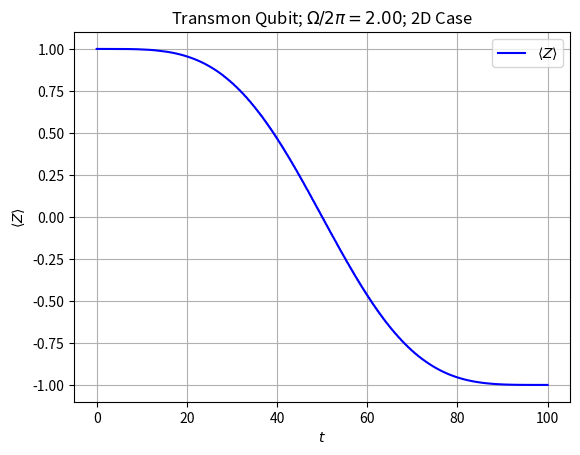

Write Python code to recreate this figure. (Note: this script raises an exception after producing the figure.)
import numpy as np
from scipy.linalg import block_diag as block
import matplotlib.pyplot as plt
from tqdm import tqdm


class transmon:
    def __init__(
        self, init_state, omega, alpha, tau=0.001, T=5, time_dependent=True
    ):
        self.psi = init_state

        self.alpha = alpha * (2 * np.pi)
        self.omega = omega * (2 * np.pi)

        self.tau = tau
        self.N = int(T / tau)
        self.T = T
        self.t = tau * np.arange(self.N)
        self.time_dependent = time_dependent
        self.dim = len(init_state)

        # create ladder operators by padding a diagonal matrix
        self.a = np.pad(
            np.diag(np.sqrt(np.arange(1, self.dim))),
            [(0, 1), (1, 0)],
            mode="constant",
            constant_values=0,
        )
        N_op = self.a.T @ self.a
        # create diagonal part of Hamiltonian
        H_trans = self.omega * N_op + self.alpha / 2 * N_op @ (
            N_op - np.eye(self.dim)
        )

        self.exptrans = np.diag(np.exp(-1j * self.tau * np.diag(H_trans)))

    def Pulse(self, t):
        P = (
            np.pi
            / 2
            * np.pi
            / self.T
            * np.sin(np.pi * t / self.T)
            * np.cos(self.omega * t)
        )
        return P

    def leakage(self):
        return 1 - np.abs(self.psi[0]) ** 2 - np.abs(self.psi[1]) ** 2

    # Pauli operators
    def X(self):
        return (
            self.psi[:2].conj().T @ np.array([[0, 1], [1, 0]]) @ self.psi[:2]
        )

    def Y(self):
        return (
            self.psi[:2].conj().T
            @ np.array([[0, -1j], [1j, 0]])
            @ self.psi[:2]
        )

    def Z(self):
        return (
            self.psi[:2].conj().T @ np.array([[1, 0], [0, -1]]) @ self.psi[:2]
        )

    def update_Mat(self):
        # generate update matrix for each time step
        for t in self.t:
            evenlist = (  # all even entries of matrix
                -self.tau
                * np.sqrt(np.arange(0, self.dim, 2))
                / 2
                * self.Pulse(t)
            )
            oddlist = (  # all odd entries of matrix
                -self.tau
                * np.sqrt(np.arange(1, self.dim, 2))
                / 2
                * self.Pulse(t)
            )

            tup = tuple(  # packing it in a tupel for the constructor
                (
                    np.array(
                        [
                            [np.cos(oddlist[i]), 1j * np.sin(oddlist[i])],
                            [1j * np.sin(oddlist[i]), np.cos(oddlist[i])],
                        ]
                    )
                )
                for i in range(int((self.dim) / 2))
            )

            expK1_2 = block(*tup)  # make a block matrix

            tup = (
                tuple([1])
                + tuple(
                    (
                        np.array(
                            [
                                [
                                    np.cos(evenlist[i]),
                                    1j * np.sin(evenlist[i]),
                                ],
                                [
                                    1j * np.sin(evenlist[i]),
                                    np.cos(evenlist[i]),
                                ],
                            ]
                        )
                        for i in range(1, int((self.dim) / 2))
                    )
                )
                + tuple([1])
            )
            expK2_2 = block(*tup)

            yield (
                expK1_2 @ expK2_2 @ self.exptrans @ expK2_2 @ expK1_2
            )  # return time dependent part of Hamiltonian

    def plot_Z(self):
        plt.plot(self.t, self.Z_vals, label=r"$\langle Z\rangle$", c="b")
        plt.grid()
        plt.title(
            f"Transmon Qubit; $\\Omega /2\\pi = {self.omega/(2*np.pi):.2f}$; "
            f"{self.dim}D Case"
        )
        plt.ylim(-1.1, 1.1)
        plt.xlabel(r"$t$")
        plt.ylabel(r"$\langle Z\rangle$")
        plt.legend(loc=1)

    def plot_all(self):
        plt.plot(self.t, self.X_vals, label=r"$\langle X\rangle$", c="r")
        plt.plot(self.t, self.Y_vals, label=r"$\langle Y\rangle$", c="y")
        plt.plot(self.t, self.Z_vals, label=r"$\langle Z\rangle$", c="b")
        plt.grid()
        plt.title(
            f"Transmon Qubit; $\\Omega /2\\pi = {self.omega/(2*np.pi):.2f}$"
        )
        plt.ylim(-1.1, 1.1)
        plt.xlabel(r"$t$")
        plt.ylabel(r"$\langle A\rangle$")
        plt.legend(loc=1)

    def plot_leak(self):
        plt.plot(
            self.t,
            self.leak,
            label=f"$\\alpha/2\\pi = {self.alpha/(2*np.pi):.3f}$",
        )
        plt.xlim(0, self.T)
        plt.ylim(0)
        plt.grid()
        plt.xlabel("$t$")
        plt.ylabel("Leakage")
        plt.title("Leakage")
        plt.legend()

    def run(self):
        self.X_vals = []
        self.Y_vals = []
        self.Z_vals = []
        self.leak = []
        if self.time_dependent:
            for M in tqdm(self.update_Mat(), total=self.N):
                self.psi = M @ self.psi
                self.X_vals.append(self.X())
                self.Y_vals.append(self.Y())
                self.Z_vals.append(self.Z())
                self.leak.append(self.leakage())

        else:
            for t in tqdm(self.t):
                self.psi = self.exptrans @ self.psi
                self.X_vals.append(self.X())
                self.Y_vals.append(self.Y())
                self.Z_vals.append(self.Z())


### exercises

### free development
# init_state = [1, 1]
# init_state /= np.sqrt(2)
# a = transmon(init_state, 2, -0.1, T=5, time_dependent=False)
# a.run()
# a.plot_all()
# plt.savefig("plots1/free.png")
# plt.close()
# del a
#
# # different omegas
# for omega in tqdm([2.5, 3, 3.5, 4]):
#     a = transmon(init_state, omega, -0.1, T=5, time_dependent=False)
#     a.run()
#     a.plot_all()
#     plt.savefig(f"plots1/omega_{omega:.1f}.png")
#     plt.close()
#     del a

# with control pulse

# 2d
init_state = [1, 0]
a = transmon(init_state, 2, -0.1, T=100, time_dependent=True)
a.run()
a.plot_Z()
plt.savefig("plots1/2d_pulse.png")
plt.close()
del a

# 10d
init_state = np.zeros(10)
init_state[0] = 1
a = transmon(init_state, 2, -0.1, T=100, time_dependent=True)
a.run()
a.plot_Z()
plt.savefig("plots1/10d_pulse.png")
del a
#
# # leakage
# init_state = np.zeros(10)
# init_state[1] = 1
# alphas = [-0, -0.025, -0.050, -0.075, -0.1]
# for alpha in tqdm(alphas):
#     a = transmon(init_state, 2, alpha, T=100, time_dependent=True)
#     a.run()
#     a.plot_leak()
#     del a
# plt.savefig("plots1/leak.png")
